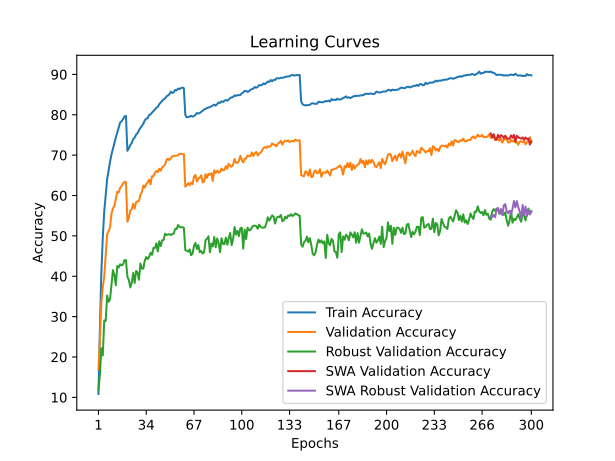

Values plotted in this chart, from the file beside it:
time; train_accuracy; train_loss; valid_accuracy; valid_loss; valid_accuracy_robust; valid_accuracy_swa; valid_accuracy_robust_swa
38,0357; 10,8400; 4,0512; 17,0000; 3,7587; 11,8897; 17,0000; 11,8897
76,8562; 26,9120; 3,3570; 24,2800; 3,6802; 15,5241; 24,2800; 15,5241
114,1771; 40,7940; 2,8584; 33,3400; 3,3134; 22,1586; 33,3400; 22,1586
151,5055; 49,6100; 2,5587; 37,2000; 3,2081; 20,4000; 37,2000; 20,4000
189,4380; 56,0400; 2,3446; 39,9600; 3,2128; 29,0552; 39,9600; 29,0552
226,3576; 60,0280; 2,2047; 45,2900; 2,8941; 28,9103; 45,2900; 28,9103
263,9995; 63,9940; 2,0769; 50,3300; 2,6106; 35,2276; 50,3300; 35,2276
301,5963; 66,2580; 2,0005; 51,2400; 2,5738; 33,6828; 51,2400; 33,6828
339,9719; 68,3620; 1,9245; 52,0800; 2,6272; 34,2621; 52,0800; 34,2621
376,3552; 70,1640; 1,8680; 55,4800; 2,4464; 37,8000; 55,4800; 37,8000
415,1506; 71,6140; 1,8127; 56,8300; 2,3964; 41,5241; 56,8300; 41,5241
454,5003; 73,1900; 1,7667; 57,4100; 2,3384; 40,3241; 57,4100; 40,3241
493,3715; 74,3620; 1,7222; 59,2200; 2,3351; 37,7793; 59,2200; 37,7793
530,6383; 75,5960; 1,6761; 60,9400; 2,2784; 42,5448; 60,9400; 42,5448
570,0330; 76,9040; 1,6398; 60,7600; 2,2653; 42,1724; 60,7600; 42,1724
608,8034; 78,0900; 1,6016; 61,9200; 2,2300; 42,9724; 61,9200; 42,9724
646,3303; 78,4020; 1,5906; 62,3400; 2,2260; 42,7034; 62,3400; 42,7034
684,6148; 78,9180; 1,5675; 63,0100; 2,1912; 42,9517; 63,0100; 42,9517
722,4148; 79,5980; 1,5483; 63,4100; 2,1576; 44,0000; 63,4100; 44,0000
762,5490; 79,7280; 1,5443; 63,2900; 2,1682; 43,9793; 63,2900; 43,9793
801,2253; 71,0840; 1,8209; 53,5200; 2,5691; 39,8690; 53,5200; 39,8690
840,2029; 71,7160; 1,8061; 54,5200; 2,6072; 39,0759; 54,5200; 39,0759
879,2478; 72,4980; 1,7808; 56,2500; 2,5384; 37,2345; 56,2500; 37,2345
919,7187; 73,0120; 1,7630; 56,6000; 2,4443; 38,3862; 56,6000; 38,3862
959,9049; 73,9700; 1,7367; 57,9700; 2,4637; 40,8069; 57,9700; 40,8069
998,1950; 74,3180; 1,7122; 56,7700; 2,4739; 38,3310; 56,7700; 38,3310
1038,2325; 75,0940; 1,6889; 58,3400; 2,3413; 41,3241; 58,3400; 41,3241
1076,0293; 75,4540; 1,6701; 58,5800; 2,3970; 40,9448; 58,5800; 40,9448
1115,3935; 76,1720; 1,6476; 58,6600; 2,4130; 39,1241; 58,6600; 39,1241
1153,4605; 76,7580; 1,6223; 60,2300; 2,2829; 43,1517; 60,2300; 43,1517
1191,6421; 77,2360; 1,6087; 60,8200; 2,2804; 41,9034; 60,8200; 41,9034
1229,4971; 77,8100; 1,5909; 62,4600; 2,2323; 41,8828; 62,4600; 41,8828
1268,6438; 78,5940; 1,5664; 61,9700; 2,2486; 43,8690; 61,9700; 43,8690
1306,2689; 79,0460; 1,5488; 62,8200; 2,2105; 44,7793; 62,8200; 44,7793
1344,4905; 79,1360; 1,5432; 63,2100; 2,1970; 44,2552; 63,2100; 44,2552
1382,9160; 79,9660; 1,5159; 63,9300; 2,1535; 44,8069; 63,9300; 44,8069
1421,5092; 80,0780; 1,5107; 62,7800; 2,2293; 45,8138; 62,7800; 45,8138
1461,2151; 80,5440; 1,4874; 64,7800; 2,1231; 45,2966; 64,7800; 45,2966
1498,6922; 80,8940; 1,4769; 64,8100; 2,1449; 47,0069; 64,8100; 47,0069
1537,6648; 81,2740; 1,4645; 65,6000; 2,1095; 46,9862; 65,6000; 46,9862
1574,6596; 81,7720; 1,4460; 66,1200; 2,0604; 48,1448; 66,1200; 48,1448
1613,0152; 81,9280; 1,4374; 65,7800; 2,0897; 46,1517; 65,7800; 46,1517
1650,8648; 82,6120; 1,4183; 66,6400; 2,0563; 48,6552; 66,6400; 48,6552
1689,0532; 83,0440; 1,4024; 66,1400; 2,0499; 47,4759; 66,1400; 47,4759
1727,6635; 83,4120; 1,3890; 67,0000; 2,0649; 48,9103; 67,0000; 48,9103
1766,8560; 83,8320; 1,3763; 67,2400; 2,0133; 48,9862; 67,2400; 48,9862
1806,4772; 84,0360; 1,3640; 67,6700; 2,0292; 50,5310; 67,6700; 50,5310
1844,7803; 84,5580; 1,3514; 68,8600; 1,9555; 50,2345; 68,8600; 50,2345
1886,0332; 84,7700; 1,3434; 69,1300; 1,9644; 50,3310; 69,1300; 50,3310
1925,5032; 85,1040; 1,3360; 68,7800; 1,9638; 50,4414; 68,7800; 50,4414
1965,5949; 85,7420; 1,3099; 69,2500; 1,9210; 50,2069; 69,2500; 50,2069
2003,2814; 85,4000; 1,3178; 69,7000; 1,9115; 50,4276; 69,7000; 50,4276
2042,0103; 85,5700; 1,3054; 69,8000; 1,9271; 50,6000; 69,8000; 50,6000
2080,6745; 86,1700; 1,2950; 69,8400; 1,9671; 51,7172; 69,8400; 51,7172
2119,7530; 86,0400; 1,2982; 69,8500; 1,9161; 51,7172; 69,8500; 51,7172
2160,1702; 86,5080; 1,2854; 70,0000; 1,9160; 52,6897; 70,0000; 52,6897
2198,8351; 86,3480; 1,2855; 70,3000; 1,9102; 52,2207; 70,3000; 52,2207
2238,5981; 86,6220; 1,2825; 70,3500; 1,8983; 52,1241; 70,3500; 52,1241
2275,9694; 86,7400; 1,2717; 70,2800; 1,8908; 52,1586; 70,2800; 52,1586
2313,0155; 86,5740; 1,2776; 70,2400; 1,9054; 52,0276; 70,2400; 52,0276
... 240 more rows
